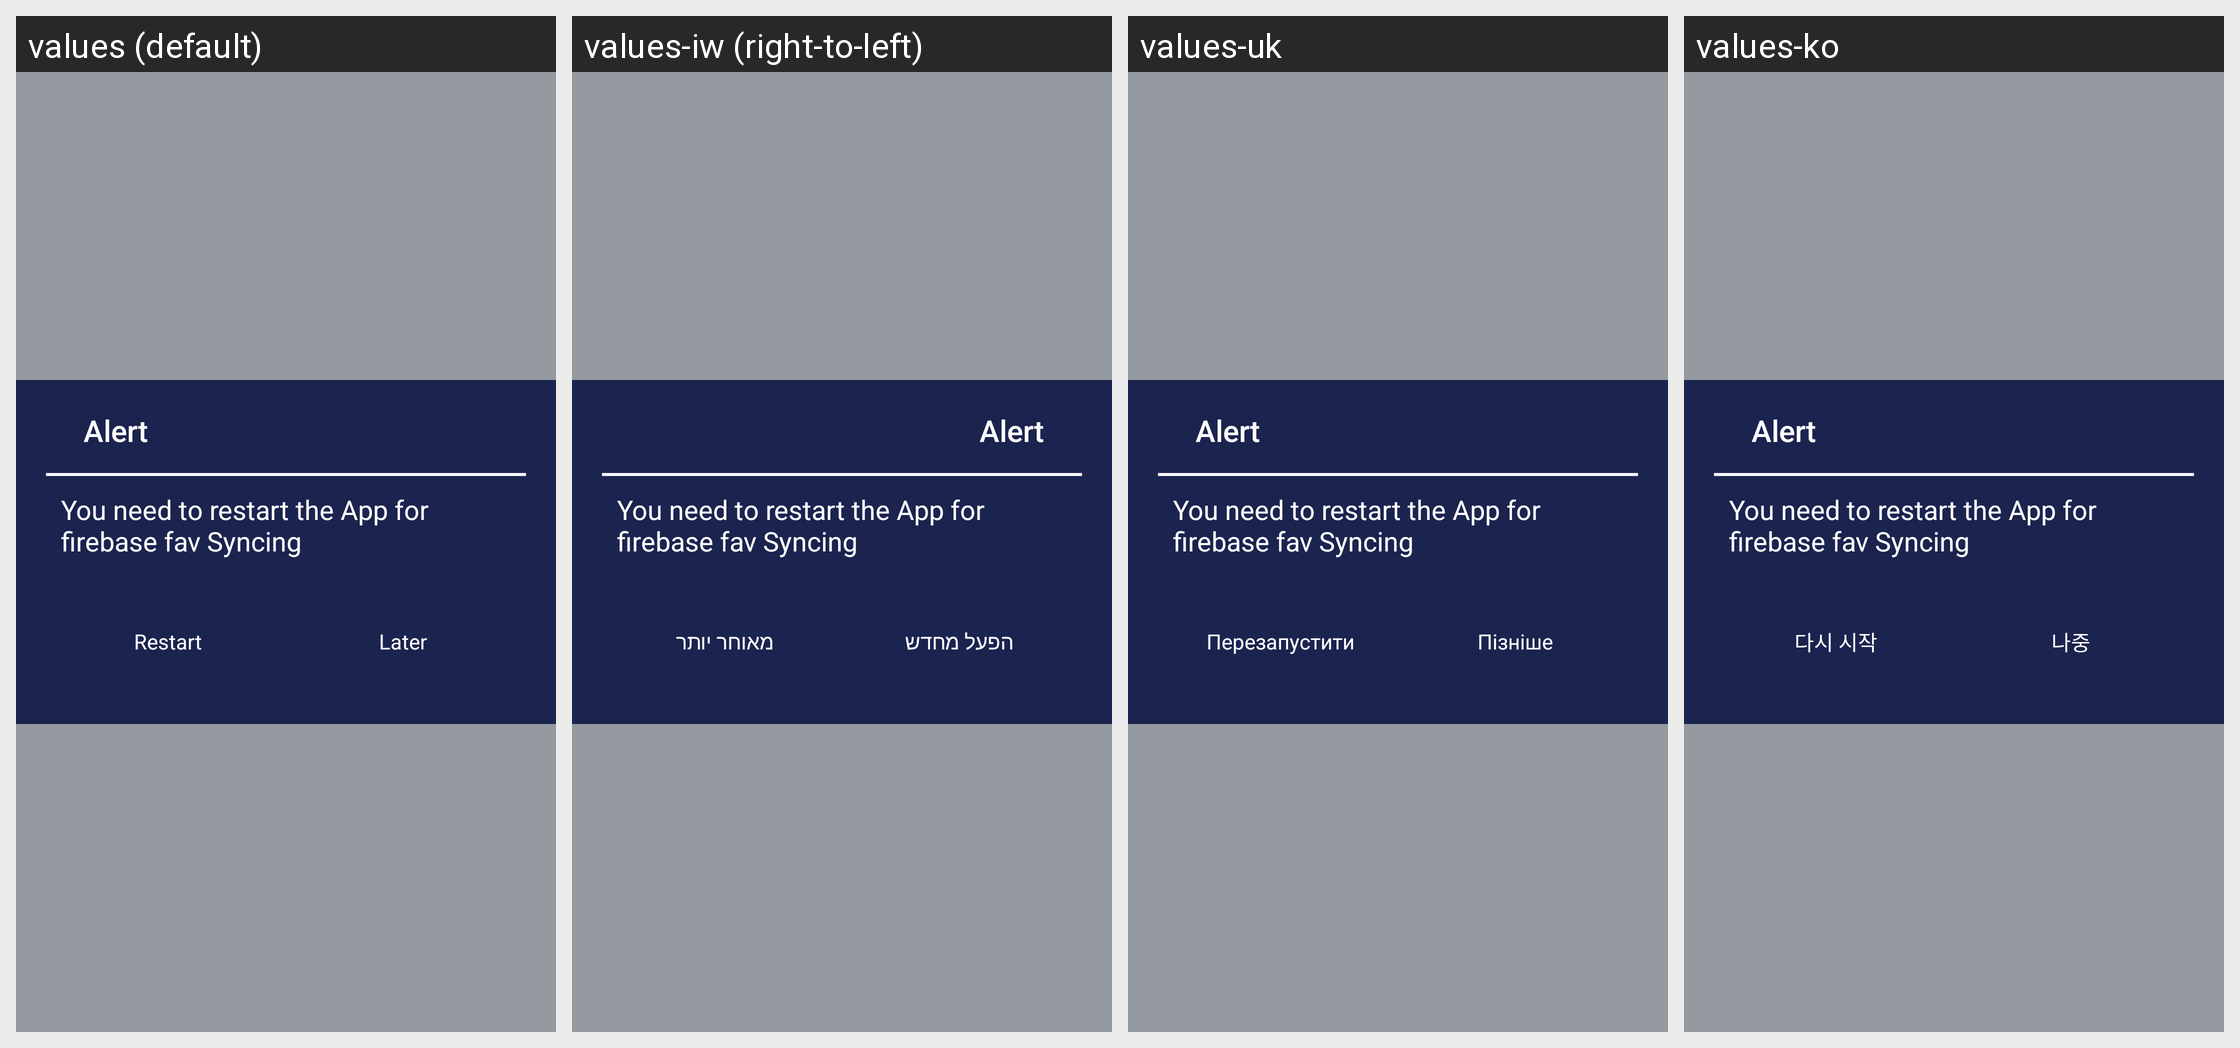

For this localized Android screen grid, give each drawn string resource with its value in every locale shown.
Android screen res/layout/firebase_fav_popup.xml rendered under 4 locales, left to right: values (default), values-iw (right-to-left), values-uk, values-ko. Device: Nexus 5 (rendered at 1080×1920; each locale shown at half size, 540×960, under a caption strip naming it); theme AppTheme.NoActionBar.
Other locales in the repository, not shown: values-af, values-am, values-ar, values-as, values-az, values-be, values-bg, values-bn, values-bs, values-ca, values-cs, values-da, values-de, values-el, values-en-rAU, values-en-rCA, values-en-rGB, values-es, values-es-rUS, values-et, values-eu, values-fa, values-fi, values-fr, values-fr-rCA, values-gl, values-gu, values-he, values-hi, values-hr, values-hu, values-hy, values-id, values-in, values-is, values-it, values-ja, values-ka, values-kk, values-km, values-kn, values-ky, values-lo, values-lt, values-lv, values-mk, values-ml, values-mn, values-mr, values-ms, values-my, values-nb, values-ne, values-nl, values-or, values-pa, values-pl, values-pt, values-pt-rBR, values-pt-rPT, values-ro, values-ru, values-si, values-sk, values-sl, values-sq, values-sr, values-sv, values-sw, values-ta, values-te, values-th, values-tl, values-tr, values-ur, values-uz, values-vi, values-zh-rCN, values-zh-rHK, values-zh-rTW, values-zu.
Strings drawn on this screen, with the default value and each locale's value (text and hints the layout hard-codes, and strings that could not be matched under every locale, appear in the picture but are not listed):

alert_popup
  values: Alert
  values-iw: Alert  [not translated; the default value is used]
  values-uk: Alert  [not translated; the default value is used]
  values-ko: Alert  [not translated; the default value is used]

restart_app
  values: You need to restart the App for firebase fav Syncing
  values-iw: You need to restart the App for firebase fav Syncing  [not translated; the default value is used]
  values-uk: You need to restart the App for firebase fav Syncing  [not translated; the default value is used]
  values-ko: You need to restart the App for firebase fav Syncing  [not translated; the default value is used]

restart
  values: Restart
  values-iw: הפעל מחדש
  values-uk: Перезапустити
  values-ko: 다시 시작

later
  values: Later
  values-iw: מאוחר יותר
  values-uk: Пізніше
  values-ko: 나중
